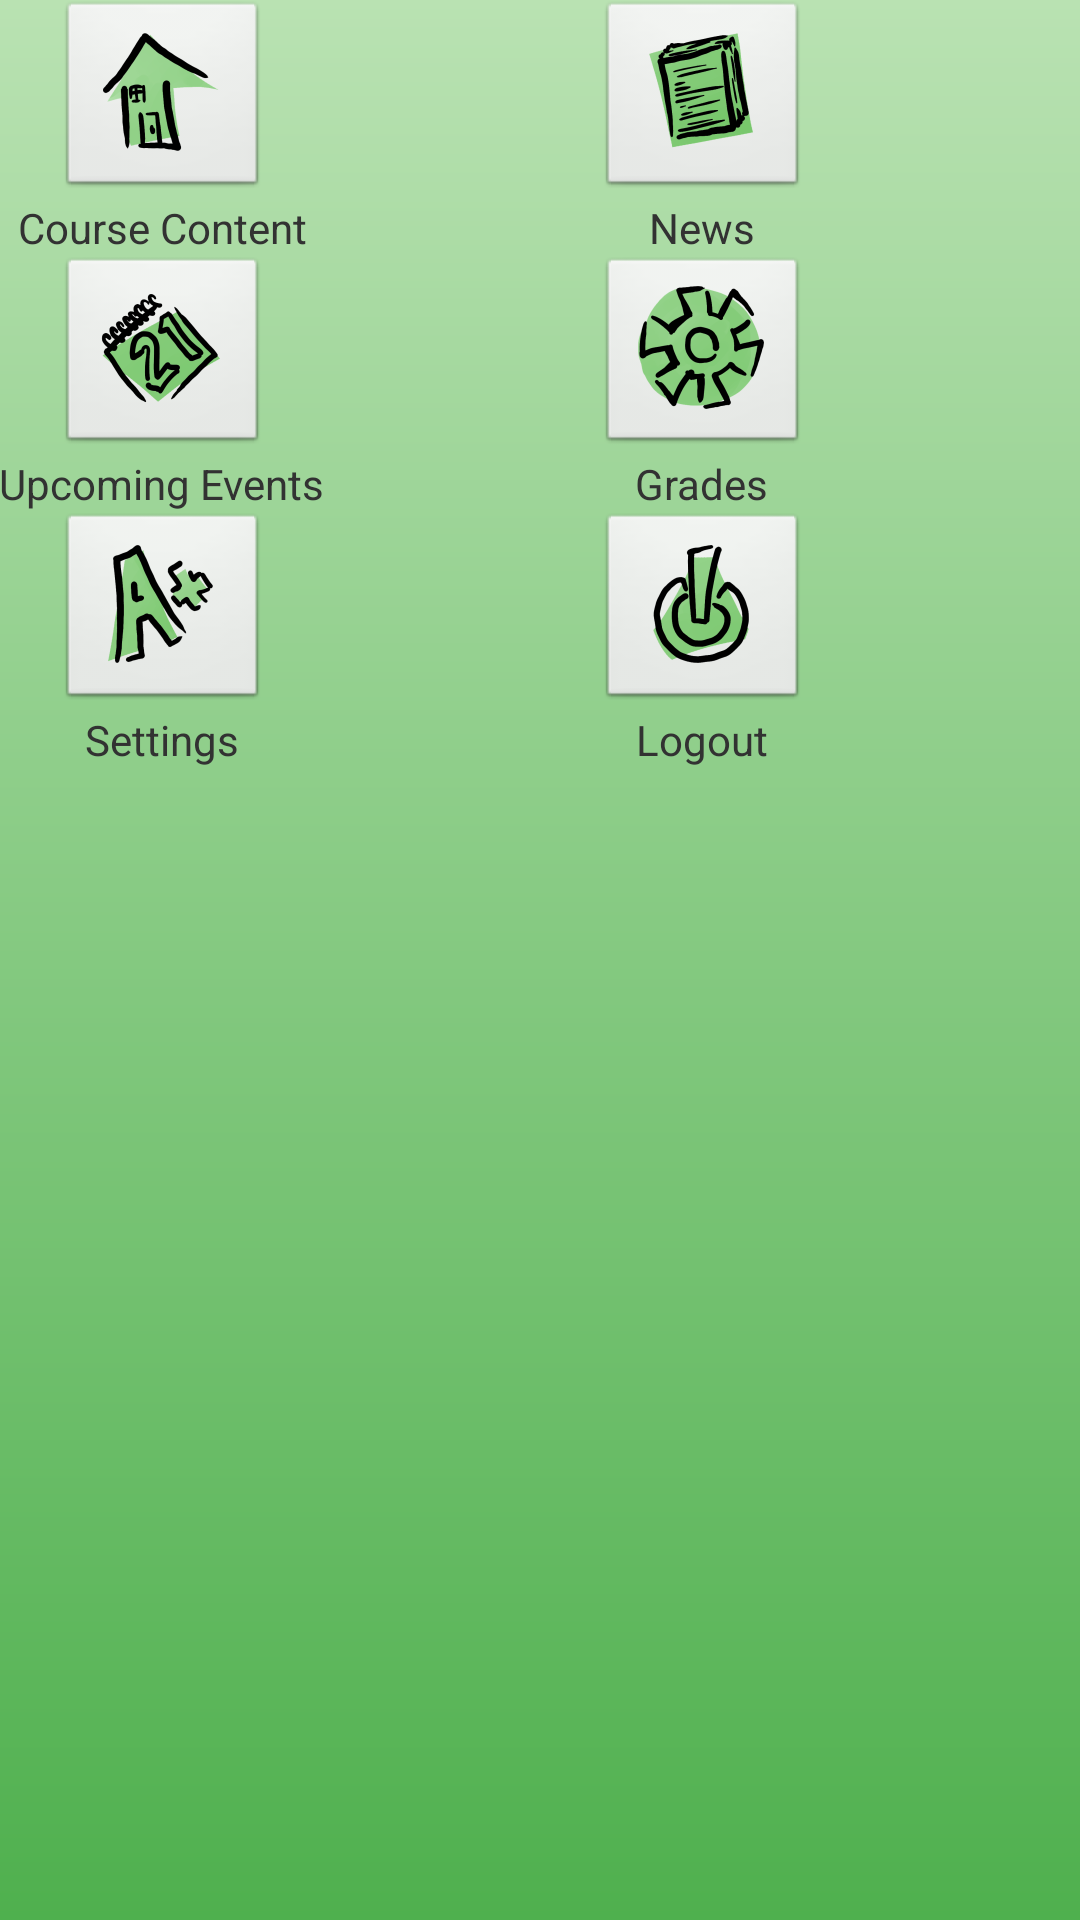

Write the Android layout XML for this screen, with the resource values it uses.
<!-- AndroidManifest.xml: application theme AppTheme -->
<!-- res/layout/activity_main.xml -->
<GridLayout xmlns:android="http://schemas.android.com/apk/res/android"
    xmlns:tools="http://schemas.android.com/tools"
    android:id="@+id/GridLayout1"
    android:layout_width="match_parent"
    android:layout_height="wrap_content"
    android:columnCount="2"
    android:paddingBottom="@dimen/activity_vertical_margin"
    android:paddingLeft="@dimen/activity_horizontal_margin"
    android:paddingRight="@dimen/activity_horizontal_margin"
    android:paddingTop="@dimen/activity_vertical_margin"
    tools:context=".MainActivity" >

    <ImageButton
        android:id="@+id/courseContent"
        android:layout_column="0"
        android:layout_gravity="center_vertical|center_horizontal"
        android:layout_row="0"
        android:onClick="courseContents"
        android:src="@drawable/btn_coursecontent" />

    <ImageButton
        android:id="@+id/upcomingEvents"
        android:layout_column="0"
        android:layout_gravity="center_vertical|center_horizontal"
        android:layout_row="2"
        android:src="@drawable/btn_calendar" />

    <ImageButton
        android:id="@+id/settings"
        android:layout_column="0"
        android:layout_gravity="center_vertical|center_horizontal"
        android:layout_row="4"
        android:src="@drawable/btn_grades" />

    <ImageButton
        android:id="@+id/news"
        android:layout_column="1"
       android:layout_gravity="center_vertical|center_horizontal"
        android:layout_row="0"
        android:src="@drawable/btn_news" />
    
    
    <ImageButton
        android:id="@+id/grades"
        android:layout_column="1"
        android:layout_gravity="center_vertical|center_horizontal"
        android:layout_row="2"
        android:src="@drawable/btn_settings" />
    
    <ImageButton
        android:id="@+id/logout"
        android:layout_column="1"
        android:layout_gravity="center_vertical|center_horizontal"
        android:layout_row="4"
        android:onClick="logout"
        android:src="@drawable/btn_logout" />

    <TextView
        android:id="@+id/textView1"
        android:layout_width="wrap_content"
        android:layout_column="0"
        android:layout_gravity="center_horizontal|top"
        android:layout_row="1"
        android:text="Course Content"
        android:textAppearance="?android:attr/textAppearanceSmall" />

    <TextView
        android:id="@+id/TextView02"
        android:layout_width="wrap_content"
        android:layout_column="0"
        android:layout_gravity="center_horizontal|top"
        android:layout_row="3"
        android:text="Upcoming Events"
        android:textAppearance="?android:attr/textAppearanceSmall" />

    <TextView
        android:id="@+id/TextView04"
        android:layout_width="wrap_content"
        android:layout_column="0"
        android:layout_gravity="center_horizontal|top"
        android:layout_row="5"
        android:text="Settings"
        android:textAppearance="?android:attr/textAppearanceSmall" />

    <TextView
        android:id="@+id/TextView03"
        android:layout_width="wrap_content"
        android:layout_column="1"
        android:layout_gravity="center_horizontal|top"
        android:layout_row="3"
        android:text="Grades"
        android:textAppearance="?android:attr/textAppearanceSmall" />

    <TextView
        android:id="@+id/TextView05"
        android:layout_width="wrap_content"
        android:layout_column="1"
        android:layout_gravity="center_horizontal|top"
        android:layout_row="5"
        android:text="Logout"
        android:textAppearance="?android:attr/textAppearanceSmall" />

    <TextView
        android:id="@+id/TextView01"
        android:layout_width="wrap_content"
        android:layout_column="1"
        android:layout_gravity="center_horizontal|top"
        android:layout_row="1"
        android:text="News"
        android:textAppearance="?android:attr/textAppearanceSmall" />


</GridLayout>
<!-- resources referenced by this layout -->
<resources>
  <!-- drawable btn_calendar: png bitmap (drawable-hdpi, 3998 bytes) -->
  <!-- drawable btn_coursecontent: png bitmap (drawable-hdpi, 3557 bytes) -->
  <!-- drawable btn_grades: png bitmap (drawable-hdpi, 3678 bytes) -->
  <!-- drawable btn_logout: png bitmap (drawable-hdpi, 4019 bytes) -->
  <!-- drawable btn_news: png bitmap (drawable-hdpi, 5090 bytes) -->
  <!-- drawable btn_settings: png bitmap (drawable-hdpi, 5420 bytes) -->
  <style name="AppTheme" parent="AppBaseTheme">
          
        <item name="android:windowBackground">@drawable/my_gradient</item>
      </style>
  <style name="AppBaseTheme" parent="android:Theme.Light">
          
      </style>
  <!-- drawable my_gradient (drawable) -->
  <?xml version="1.0" encoding="utf-8"?>
  
  <shape xmlns:android="http://schemas.android.com/apk/res/android"
     android:shape="rectangle">
    
     <gradient
         android:angle="270"
         android:startColor="#B9E2B2"
         android:endColor="#4FB04E"
         />
    
  </shape>
</resources>
